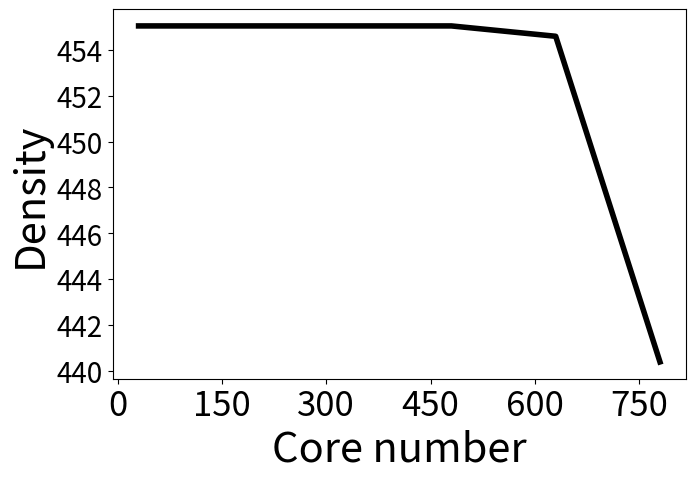

Write Python code to recreate this figure.

import matplotlib.pyplot as plt
from matplotlib.pyplot import MultipleLocator
plt.figure(figsize=(7.4,4.8))
x = [30, 180, 330, 480, 630, 780]#点的横坐标
#ImprovedEd = [ 9.421, 38.5, 82.92, 190.26, 256.571]#线1的纵坐标
#NormalEd = [16.12, 128.484, 186.973, 621.971, 622.714]#线2的纵坐标

ImprovedEd = [ 455.04772004241784, 455.04772004241784,  455.04772004241784,  455.04772004241784, 454.59574468085106, 440.3830734966592]#线1的纵坐标
plt.plot(x,ImprovedEd,'-',linewidth='4',color = 'black',label="BasicCore")#s-:方形
plt.xlabel("Core number",fontsize=30)#横坐标名字
plt.ylabel("Density",fontsize=30)   # 纵坐标label

x_major_locator=MultipleLocator(150)

ax=plt.gca()

ax.xaxis.set_major_locator(x_major_locator)

plt.xticks(fontsize=25)
plt.yticks(fontsize=20)
plt.show()